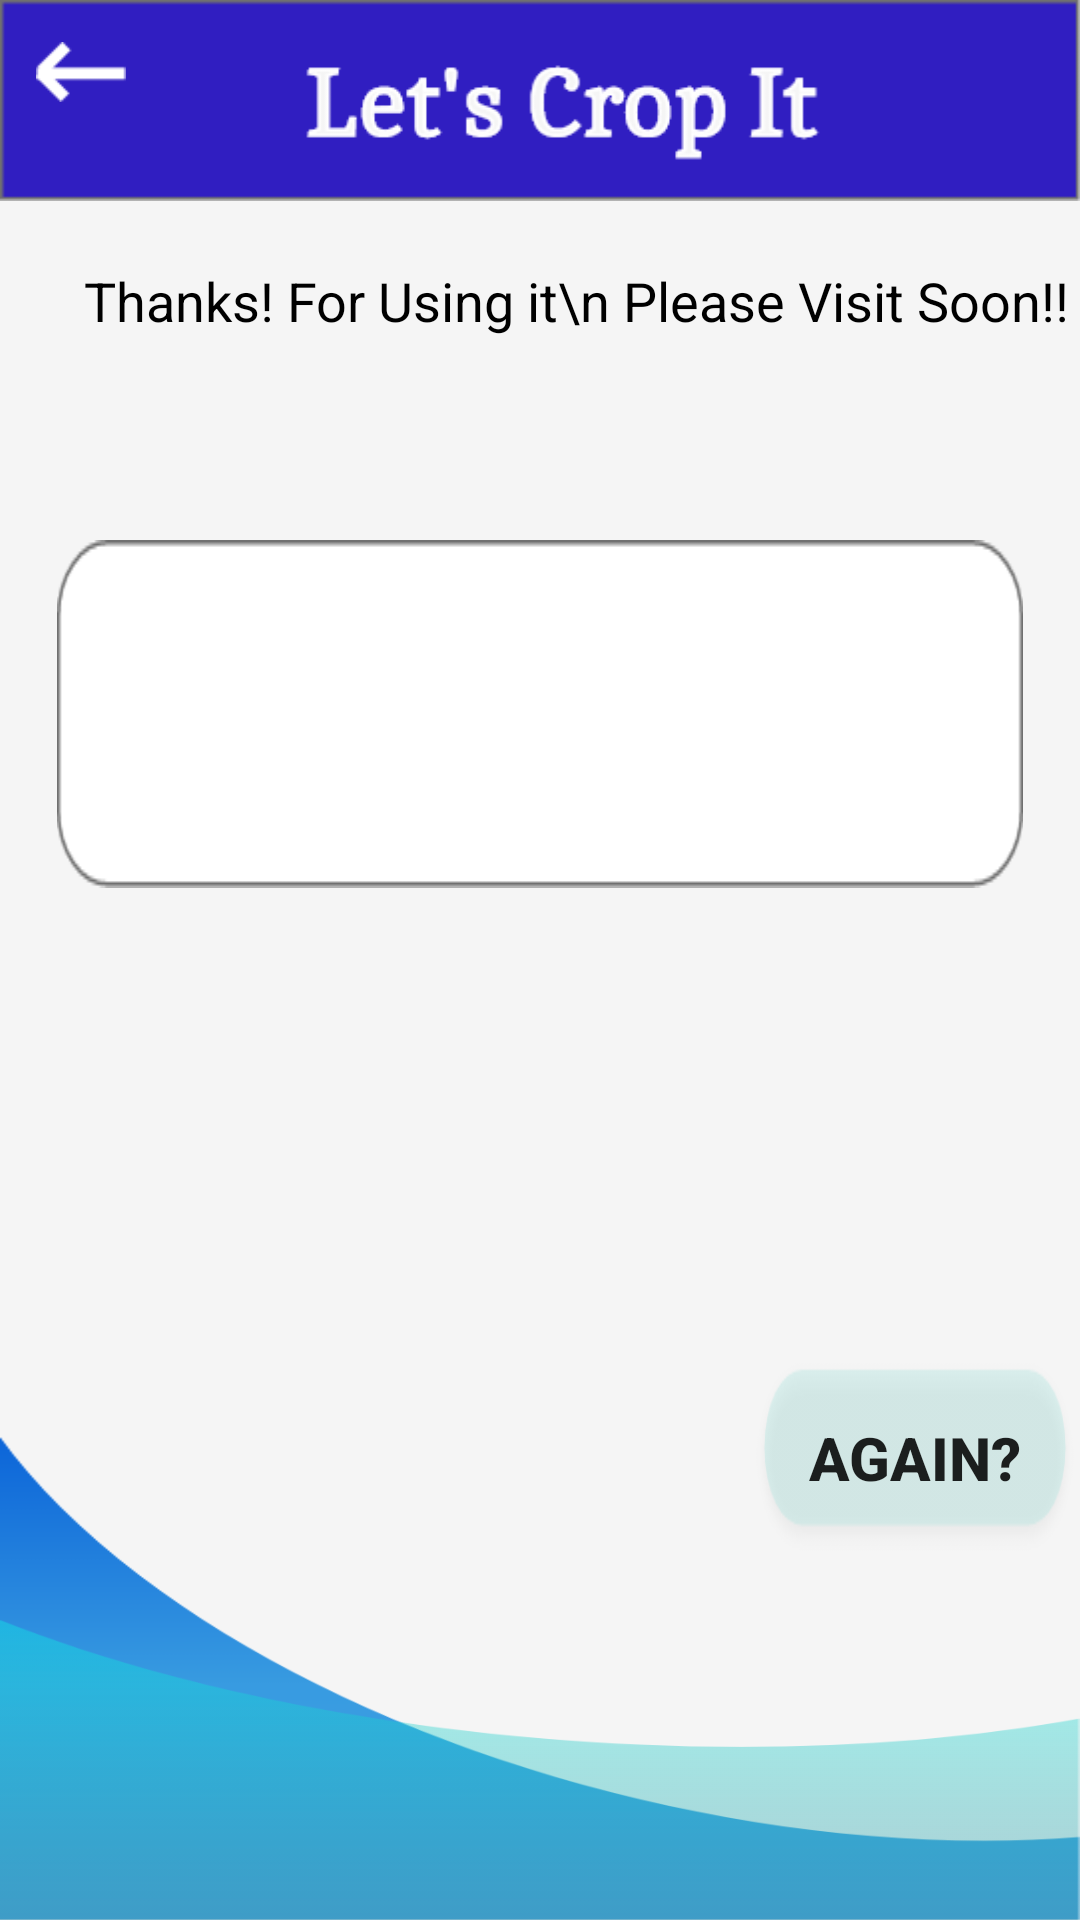

This screen was rendered from an Android layout file. Write that file and the resources it references.
<!-- AndroidManifest.xml: application theme AppTheme -->
<!-- res/layout/activity_prediction.xml -->
<?xml version="1.0" encoding="utf-8"?>
<RelativeLayout xmlns:android="http://schemas.android.com/apk/res/android"
    xmlns:app="http://schemas.android.com/apk/res-auto"
    xmlns:tools="http://schemas.android.com/tools"
    android:layout_width="match_parent"
    android:layout_height="match_parent"
    tools:context=".Prediction"
    android:background="#F5F5F5">
    <ImageView
        android:layout_width="wrap_content"
        android:layout_height="67dp"
        android:src="@drawable/upper"
        android:scaleType="fitXY"
        />
    <ImageView
        android:layout_width="30dp"
        android:layout_height="20dp"
        android:src="@drawable/next"
        android:id="@+id/prev"
        android:scaleType="fitXY"
        android:layout_marginTop="14dp"
        android:layout_marginLeft="12dp"/>
    <TextView
        android:layout_width="wrap_content"
        android:layout_height="wrap_content"
        android:text="Thanks! For Using it\n
Please Visit Soon!!"
        android:layout_marginLeft="28dp"
        android:textSize="18dp"
        android:layout_marginTop="88dp"
        android:textColor="#000000"
        />
    <TextView
        android:layout_width="322dp"
        android:layout_height="wrap_content"
        android:id="@+id/yesno"
        android:padding="10dp"
        android:paddingLeft="10dp"
        android:textSize="20sp"
        android:textStyle="bold"
        android:textColor="#000000"
        android:background="@drawable/textback"
        android:layout_marginTop="180dp"
        android:layout_marginLeft="19dp"/>
    <Button
        android:id="@+id/again"
        android:layout_width="120dp"
        android:layout_height="72dp"
        android:onClick="again"
        android:layout_marginLeft="250dp"
        android:layout_marginTop="450dp"
        android:background="@drawable/buttonback"
        android:text="Again?"
        android:textSize="20dp"
        android:textStyle="bold"
        />
    <ImageView
        android:layout_width="wrap_content"
        android:layout_height="161dp"
        android:src="@drawable/back"
        android:scaleType="fitXY"
        android:layout_alignParentBottom="true"/>
    <ImageView
        android:layout_width="wrap_content"
        android:layout_height="100dp"
        android:src="@drawable/trans"
        android:scaleType="fitXY"
        android:layout_alignParentBottom="true"/>

</RelativeLayout>
<!-- resources referenced by this layout -->
<resources>
  <!-- drawable back: png bitmap (drawable, 13874 bytes) -->
  <!-- drawable buttonback: png bitmap (drawable, 4406 bytes) -->
  <!-- drawable next: png bitmap (drawable, 441 bytes) -->
  <!-- drawable textback: png bitmap (drawable, 3229 bytes) -->
  <!-- drawable trans: png bitmap (drawable, 8750 bytes) -->
  <!-- drawable upper: png bitmap (drawable, 7228 bytes) -->
  <style name="AppTheme" parent="Theme.AppCompat.Light.NoActionBar">
          
          <item name="colorPrimary">@color/colorPrimary</item>
          <item name="colorPrimaryDark">@color/colorPrimaryDark</item>
          <item name="colorAccent">@color/colorAccent</item>
      </style>
  <!-- not gathered from this repository: default colours our renderer supplied (Android Studio template values) -->
  <color name="colorPrimary">#FF6200EE</color>
  <color name="colorPrimaryDark">#FF3700B3</color>
  <color name="colorAccent">#FF03DAC5</color>
</resources>
